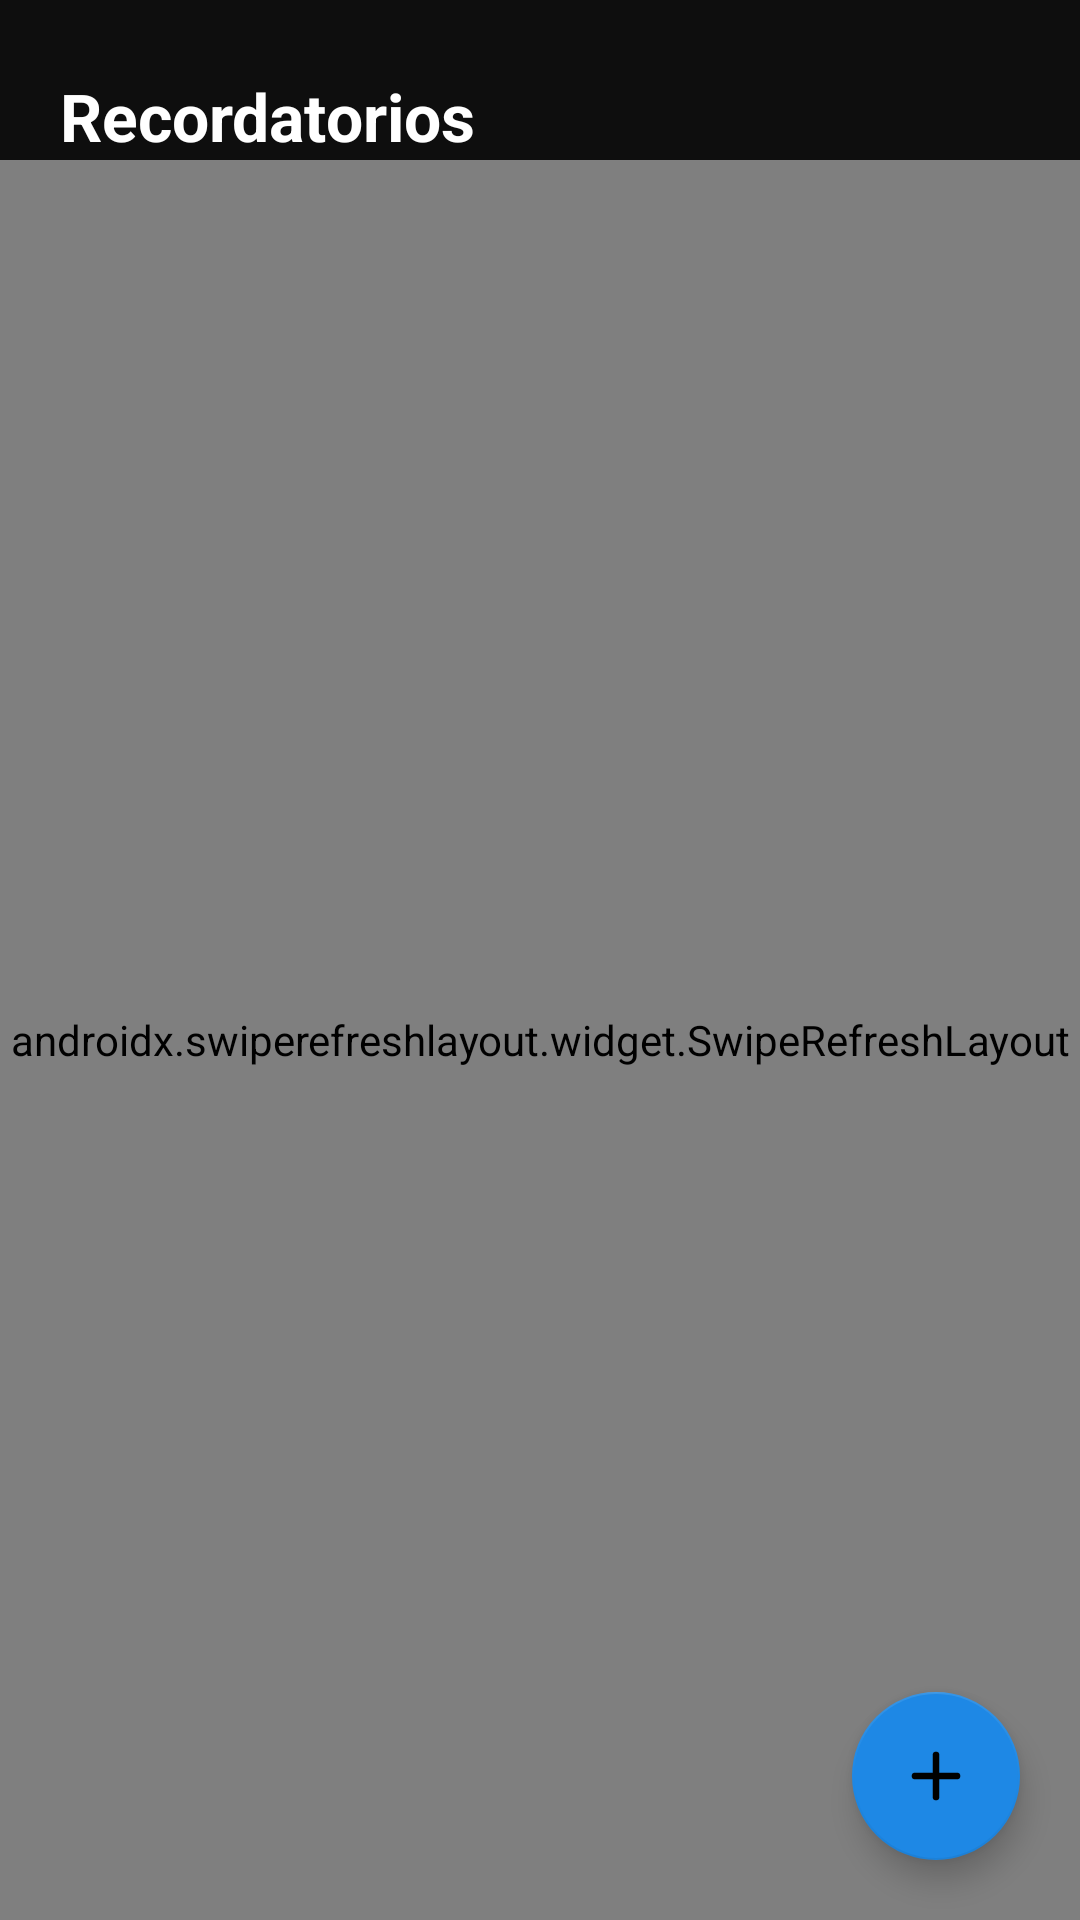

Write the Android layout XML for this screen, with the resource values it uses.
<!-- AndroidManifest.xml: application theme Theme.Trackit -->
<!-- res/layout/fragment_reminders.xml -->
<?xml version="1.0" encoding="utf-8"?>
<androidx.constraintlayout.widget.ConstraintLayout xmlns:android="http://schemas.android.com/apk/res/android"
    xmlns:app="http://schemas.android.com/apk/res-auto"
    android:layout_width="match_parent"
    android:layout_height="match_parent"
    android:background="@color/bg_page">

    <TextView
        android:id="@+id/textScreenTitle"
        android:layout_width="0dp"
        android:layout_height="wrap_content"
        android:layout_marginTop="24dp"
        android:layout_marginStart="20dp"
        android:text="@string/tab_reminders"
        android:textColor="@color/text_primary"
        android:textSize="22sp"
        android:textStyle="bold"
        app:layout_constraintTop_toTopOf="parent"
        app:layout_constraintStart_toStartOf="parent" />

    <androidx.swiperefreshlayout.widget.SwipeRefreshLayout
        android:id="@+id/swipeRefresh"
        android:layout_width="0dp"
        android:layout_height="0dp"
        app:layout_constraintTop_toBottomOf="@id/textScreenTitle"
        app:layout_constraintBottom_toBottomOf="parent"
        app:layout_constraintStart_toStartOf="parent"
        app:layout_constraintEnd_toEndOf="parent">

        <androidx.recyclerview.widget.RecyclerView
            android:id="@+id/recyclerReminders"
            android:layout_width="match_parent"
            android:layout_height="match_parent"
            android:clipToPadding="false"
            android:paddingTop="12dp"
            android:paddingBottom="88dp" />

    </androidx.swiperefreshlayout.widget.SwipeRefreshLayout>

    <TextView
        android:id="@+id/textEmpty"
        android:layout_width="0dp"
        android:layout_height="wrap_content"
        android:layout_marginHorizontal="32dp"
        android:gravity="center"
        android:text="@string/reminders_empty"
        android:textColor="@color/text_secondary"
        android:visibility="gone"
        app:layout_constraintTop_toBottomOf="@id/textScreenTitle"
        app:layout_constraintBottom_toBottomOf="parent"
        app:layout_constraintStart_toStartOf="parent"
        app:layout_constraintEnd_toEndOf="parent" />

    <com.google.android.material.floatingactionbutton.FloatingActionButton
        android:id="@+id/fabAdd"
        android:layout_width="wrap_content"
        android:layout_height="wrap_content"
        android:layout_marginEnd="20dp"
        android:layout_marginBottom="20dp"
        android:contentDescription="@string/reminders_add"
        android:src="@drawable/ic_add"
        app:backgroundTint="@color/accent_blue"
        app:layout_constraintBottom_toBottomOf="parent"
        app:layout_constraintEnd_toEndOf="parent" />

</androidx.constraintlayout.widget.ConstraintLayout>
<!-- resources referenced by this layout -->
<resources>
  <color name="accent_blue">#1E88E5</color>
  <color name="bg_page">#0E0E0E</color>
  <color name="text_primary">#FFFFFF</color>
  <color name="text_secondary">#8E8E8E</color>
  <!-- drawable ic_add (drawable) -->
  <vector xmlns:android="http://schemas.android.com/apk/res/android"
      android:width="24dp"
      android:height="24dp"
      android:viewportWidth="24"
      android:viewportHeight="24"
      android:tint="@android:color/white">
      <path
          android:pathData="M12,5 L12,19 M5,12 L19,12"
          android:strokeColor="@android:color/white"
          android:strokeWidth="2.2"
          android:strokeLineCap="round"
          android:fillColor="#00000000" />
  </vector>
  <string name="reminders_add">Nuevo recordatorio</string>
  <string name="reminders_empty">No tienes recordatorios</string>
  <string name="tab_reminders">Recordatorios</string>
  <style name="Theme.Trackit" parent="Theme.MaterialComponents.DayNight.NoActionBar">
          <item name="colorPrimary">@color/accent_blue</item>
          <item name="colorPrimaryDark">@color/bg_page</item>
          <item name="colorAccent">@color/accent_blue_light</item>
          <item name="android:windowBackground">@color/bg_page</item>
          <item name="android:statusBarColor">@color/bg_surface</item>
          <item name="android:navigationBarColor">@color/bg_surface</item>
          <item name="android:textColorPrimary">@color/text_primary</item>
          <item name="android:textColorSecondary">@color/text_secondary</item>
      </style>
  <color name="accent_blue_light">#4FC3F7</color>
  <color name="bg_surface">#161616</color>
</resources>
